Photos from the image-classification dataset "Segmented" in the GitHub repository agb2k/Multi-View-Oil-Palm-Seed-Classification-Correspondence. Its 2 classes are: bad seed, good seed.

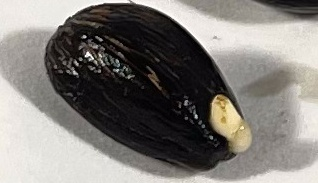
Label: good seed

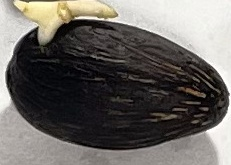
Label: bad seed

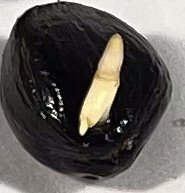
Label: good seed

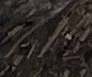
Label: good seed

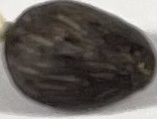
Label: bad seed

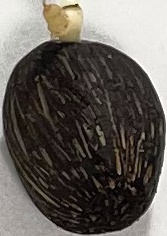
Label: good seed
